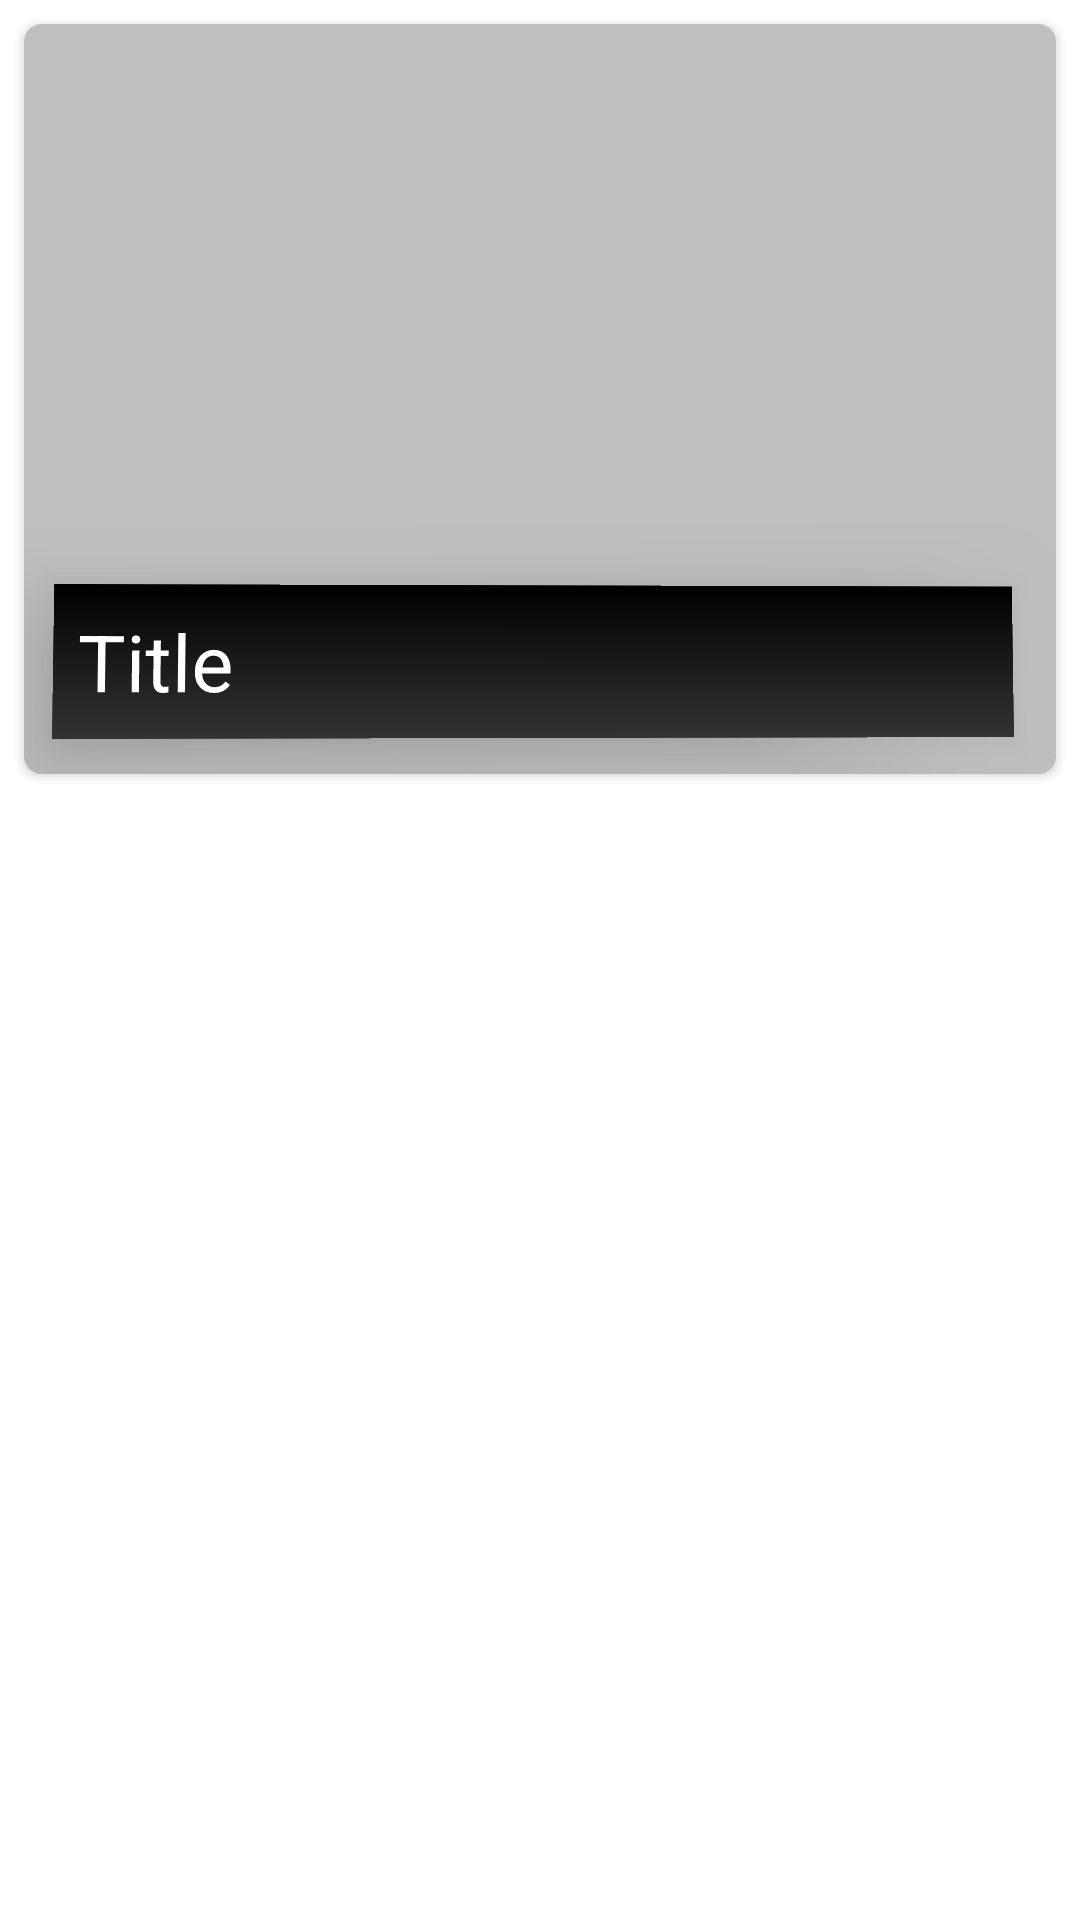

This screen was rendered from an Android layout file. Write that file and the resources it references.
<!-- AndroidManifest.xml: application theme Theme.Up2date -->
<!-- res/layout/parse_item.xml -->
<?xml version="1.0" encoding="utf-8"?>
<androidx.constraintlayout.widget.ConstraintLayout xmlns:android="http://schemas.android.com/apk/res/android"
    android:orientation="vertical"
    android:layout_width="match_parent"
    android:layout_height="wrap_content"
    xmlns:app="http://schemas.android.com/apk/res-auto">

    <androidx.cardview.widget.CardView
        android:layout_width="match_parent"
        android:layout_height="250dp"
        style="@style/CardView.Light"
        app:cardCornerRadius="6dp"
        app:layout_constraintTop_toTopOf="parent"
        app:layout_constraintStart_toStartOf="parent"
        app:layout_constraintEnd_toEndOf="parent"
        android:layout_margin="8dp">

        <ImageView
            android:id="@+id/imageView"
            android:layout_width="match_parent"
            android:layout_height="match_parent"
            android:scaleType="centerCrop"
            android:src="#88888888"/>

        <ImageView
            android:layout_width="match_parent"
            android:layout_height="100dp"
            android:layout_gravity="bottom"
            android:src="@drawable/gradient"/>


        <TextView
            android:id="@+id/textView"
            android:layout_width="match_parent"
            android:layout_height="wrap_content"
            android:text="Title"
            style="@style/TextAppearance.AppCompat.Medium"
            android:layout_gravity="bottom"
            android:layout_marginStart="12dp"
            android:layout_marginEnd="12dp"
            android:layout_marginBottom="12dp"
            android:textColor="#fff"
            android:textSize="26dp"
            android:elevation="18dp"
            android:background="@drawable/gradient_background"
            android:rotationX="1"
            android:rotationY="1"
            android:padding="8dp"/>

    </androidx.cardview.widget.CardView>

</androidx.constraintlayout.widget.ConstraintLayout>
<!-- resources referenced by this layout -->
<resources>
  <!-- drawable gradient_background (drawable) -->
  <?xml version="1.0" encoding="utf-8"?>
  <shape xmlns:android="http://schemas.android.com/apk/res/android">
      <gradient
          android:startColor="#333333"
          android:endColor="#000000"
          android:angle="90"/>
  </shape>
  <style name="Theme.Up2date" parent="Theme.MaterialComponents.DayNight.NoActionBar">
          
          <item name="colorPrimary">@color/lavender</item>
          <item name="colorPrimaryVariant">@color/lavender</item>
          <item name="colorOnPrimary">@color/white</item>
          
          <item name="colorSecondary">@color/teal_200</item>
          <item name="colorSecondaryVariant">@color/teal_700</item>
          <item name="colorOnSecondary">@color/black</item>
          
          <item name="android:statusBarColor" tools:targetApi="21">?attr/colorPrimaryVariant</item>
          
      </style>
  <!-- not gathered from this repository: default colours our renderer supplied (Android Studio template values) -->
  <color name="teal_200">#FF03DAC5</color>
  <color name="teal_700">#FF018786</color>
  <color name="black">#FF000000</color>
  <color name="white">#FFFFFFFF</color>
</resources>
